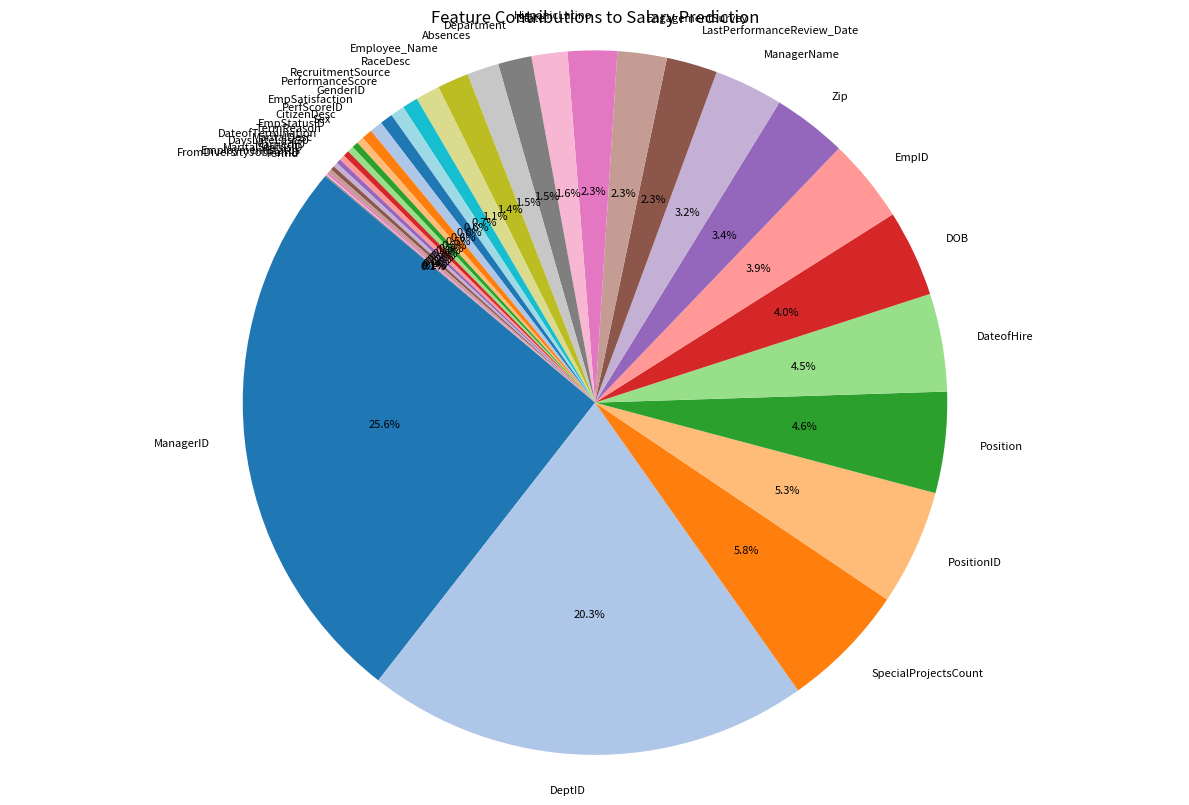

Here is the Python script that generated this plot:
import pandas as pd
import matplotlib.pyplot as plt

feature_importances = pd.DataFrame({
    'Feature': [
        'ManagerID', 'DeptID', 'SpecialProjectsCount', 'PositionID', 
        'Position', 'DateofHire', 'DOB', 'EmpID', 'Zip', 'ManagerName', 
        'LastPerformanceReview_Date', 'EngagementSurvey', 'HispanicLatino', 
        'State', 'Department', 'Absences', 'Employee_Name', 'RaceDesc', 
        'RecruitmentSource', 'PerformanceScore', 'GenderID', 'EmpSatisfaction',
        'PerfScoreID', 'CitizenDesc', 'Sex', 'EmpStatusID', 'TermReason', 
        'DateofTermination', 'MaritalDesc', 'DaysLateLast30', 'MarriedID', 
        'MaritalStatusID', 'EmploymentStatus', 'FromDiversityJobFairID', 
        'Termd'
    ],
    'Importance': [
        0.255670, 0.203228, 0.057832, 0.053016, 0.046381, 0.044923, 0.039783, 
        0.038584, 0.034019, 0.031534, 0.023366, 0.022640, 0.022618, 0.016472, 
        0.015357, 0.014598, 0.014407, 0.011104, 0.007197, 0.006416, 0.005877, 
        0.005796, 0.004915, 0.003252, 0.002911, 0.002806, 0.002704, 0.002528, 
        0.002109, 0.002063, 0.001886, 0.001817, 0.000985, 0.000652, 0.000552
    ]
})

feature_importances = feature_importances.sort_values(by='Importance', ascending=False)

plt.figure(figsize=(12, 8))
plt.pie(
    feature_importances['Importance'], 
    labels=feature_importances['Feature'], 
    autopct='%1.1f%%', 
    startangle=140, 
    textprops={'fontsize': 8},
    colors=plt.cm.tab20.colors
)

plt.title("Feature Contributions to Salary Prediction")
plt.axis('equal')  # Ensures the pie chart is a circle
plt.tight_layout()
plt.show()
